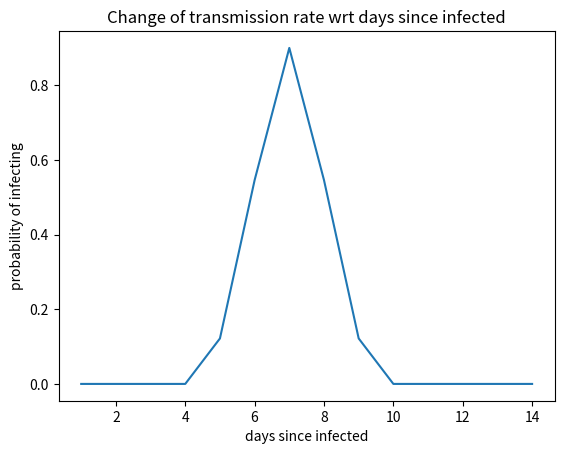

The script that saved this image:
import math


class Virus:
    def __init__(self, incubation, illness_length, max_transmission_rate, immunity):
        self.incubation = incubation
        self.illness_length = illness_length
        self.max_transmission_rate = max_transmission_rate
        self.immunity = immunity

    def get_immunity(self):
        return self.immunity

    def get_illness_length(self):
        return self.illness_length

    def get_incubation(self):
        return self.incubation

    def get_max_transmission_rate(self):
        return self.max_transmission_rate

    def get_gaussian_value(self, time_passed):
        smallest = self.incubation
        largest = self.illness_length - self.incubation
        std = (largest - smallest) / 4

        value = ((1 / (std * math.sqrt(math.tau))) * math.e ** (-0.5 * ((time_passed - self.illness_length // 2) / std) ** 2))

        return value

    def get_transmission(self, days_since_infected):
        if days_since_infected < self.incubation:
            return 0.0

        if days_since_infected > self.illness_length - self.incubation:
            return 0.0

        val = self.get_gaussian_value(days_since_infected)
        max_val = self.get_gaussian_value(self.illness_length // 2)
        norm_constant = self.max_transmission_rate / max_val

        return val * norm_constant


import matplotlib.pyplot as plt

virus = Virus(5, 14, 0.9, 90)
X = [i for i in range(1, 15)]
y = [virus.get_transmission(x) for x in X]

plt.plot(X, y)
plt.xlabel("days since infected")
plt.ylabel("probability of infecting")
plt.title("Change of transmission rate wrt days since infected")
plt.show()

class Person:
    def __init__(self):
        self.infected = False
        self.got_infected = None
        self.has_virus = None
        self.got_cured = None
        self.quarantined = False

    def is_in_quarantine(self):
        return self.quarantined

    def is_infected(self):
        return self.infected

    def infect(self, day, virus, quarantine):
        # TODO: simulates a person getting infected
        # - if person already infected, do nothing
        # - if person immune after previous infection, do nothing
        # - otherwise infect person, set all relevant object attributes
        pass

    def update(self, day):
        # TODO: updates the person's state, potentially gets cured
        # - if person not infected, do nothing
        # - if person has been sick longer than the virus's illness duration,
        #   the person gets cured: set all relevant object attributes
        pass

    def get_infectiousness(self, day):
        # TODO: returns the probability of a person infecting someone else
        # - if the person is not infected, return 0.0
        # - otherwise return probability based on sickness duration
        return 0.0

import random


class Population:
    def __init__(self, size, meets_per_day, uses_quarantine):
        self.size = size
        self.meets_per_day = meets_per_day
        self.persons = list()
        for _ in range(self.size):
            self.persons.append(Person())

        self.quarantine = uses_quarantine

    def set_quarantine(self, quarantine):
        self.quarantine = quarantine

    def introduce_virus(self, day, virus, patient_count):
        # TODO: introduces a new virus to the population
        # infect a random sample of the population with the virus
        # sample size is given by patient_count
        pass

    def get_moving_people(self, mobility):
        # TODO: generates a random sample of people moving (meeting others)
        # only people not in quarantine can move
        # mobility is a number between 0 and 1
        # representing the percentage of people moving within the population
        return []

    def get_people_met(self, person):
        # TODO: generate a list of people a person meets
        # person can only meet people not in quarantine
        # returns the list of people
        return []

    def simulate_interaction(self, person1, person2, day):
        # person 1 can infect person 2
        if random.random() < person1.get_infectiousness(day):
            person2.infect(day, self.virus, self.quarantine)

        # person 2 can infect person 1
        if random.random() < person2.get_infectiousness(day):
            person1.infect(day, self.virus, self.quarantine)

    def run_day(self, day, mobility):
        # TODO: simulates a day
        # 1. update people's state
        # 2. simulate people moving
        #   2.1. get list of people moving
        #   2.2. simulate all interactions
        pass

    def get_number_of_infected(self):
        # TODO: return the number of infected people within the population
        return 0

def run_simulation(virus, initial_patient_count,
                   population, mobility,
                   length):
    # TODO: runs a simulation based on the parameters
    # 1. introduce virus to the population
    # 2. for the duration of the simulation:
    #   2.1. simulate day's events
    #   2.2. get number of infected and append it to counts
    #   2.3. introduce dynamic quarantine:
    #          - use quarantine if more than 400 people are infected
    #          - stop using quarantine if less than 200 people are infected
    counts = list()

    return counts


covid = Virus(incubation=5, illness_length=14, max_transmission_rate=0.8, immunity=90)
population = Population(size=10000, meets_per_day=6, uses_quarantine=False)

points = run_simulation(covid, 6, population, 0.1, 500)

plt.plot(points)
plt.show()